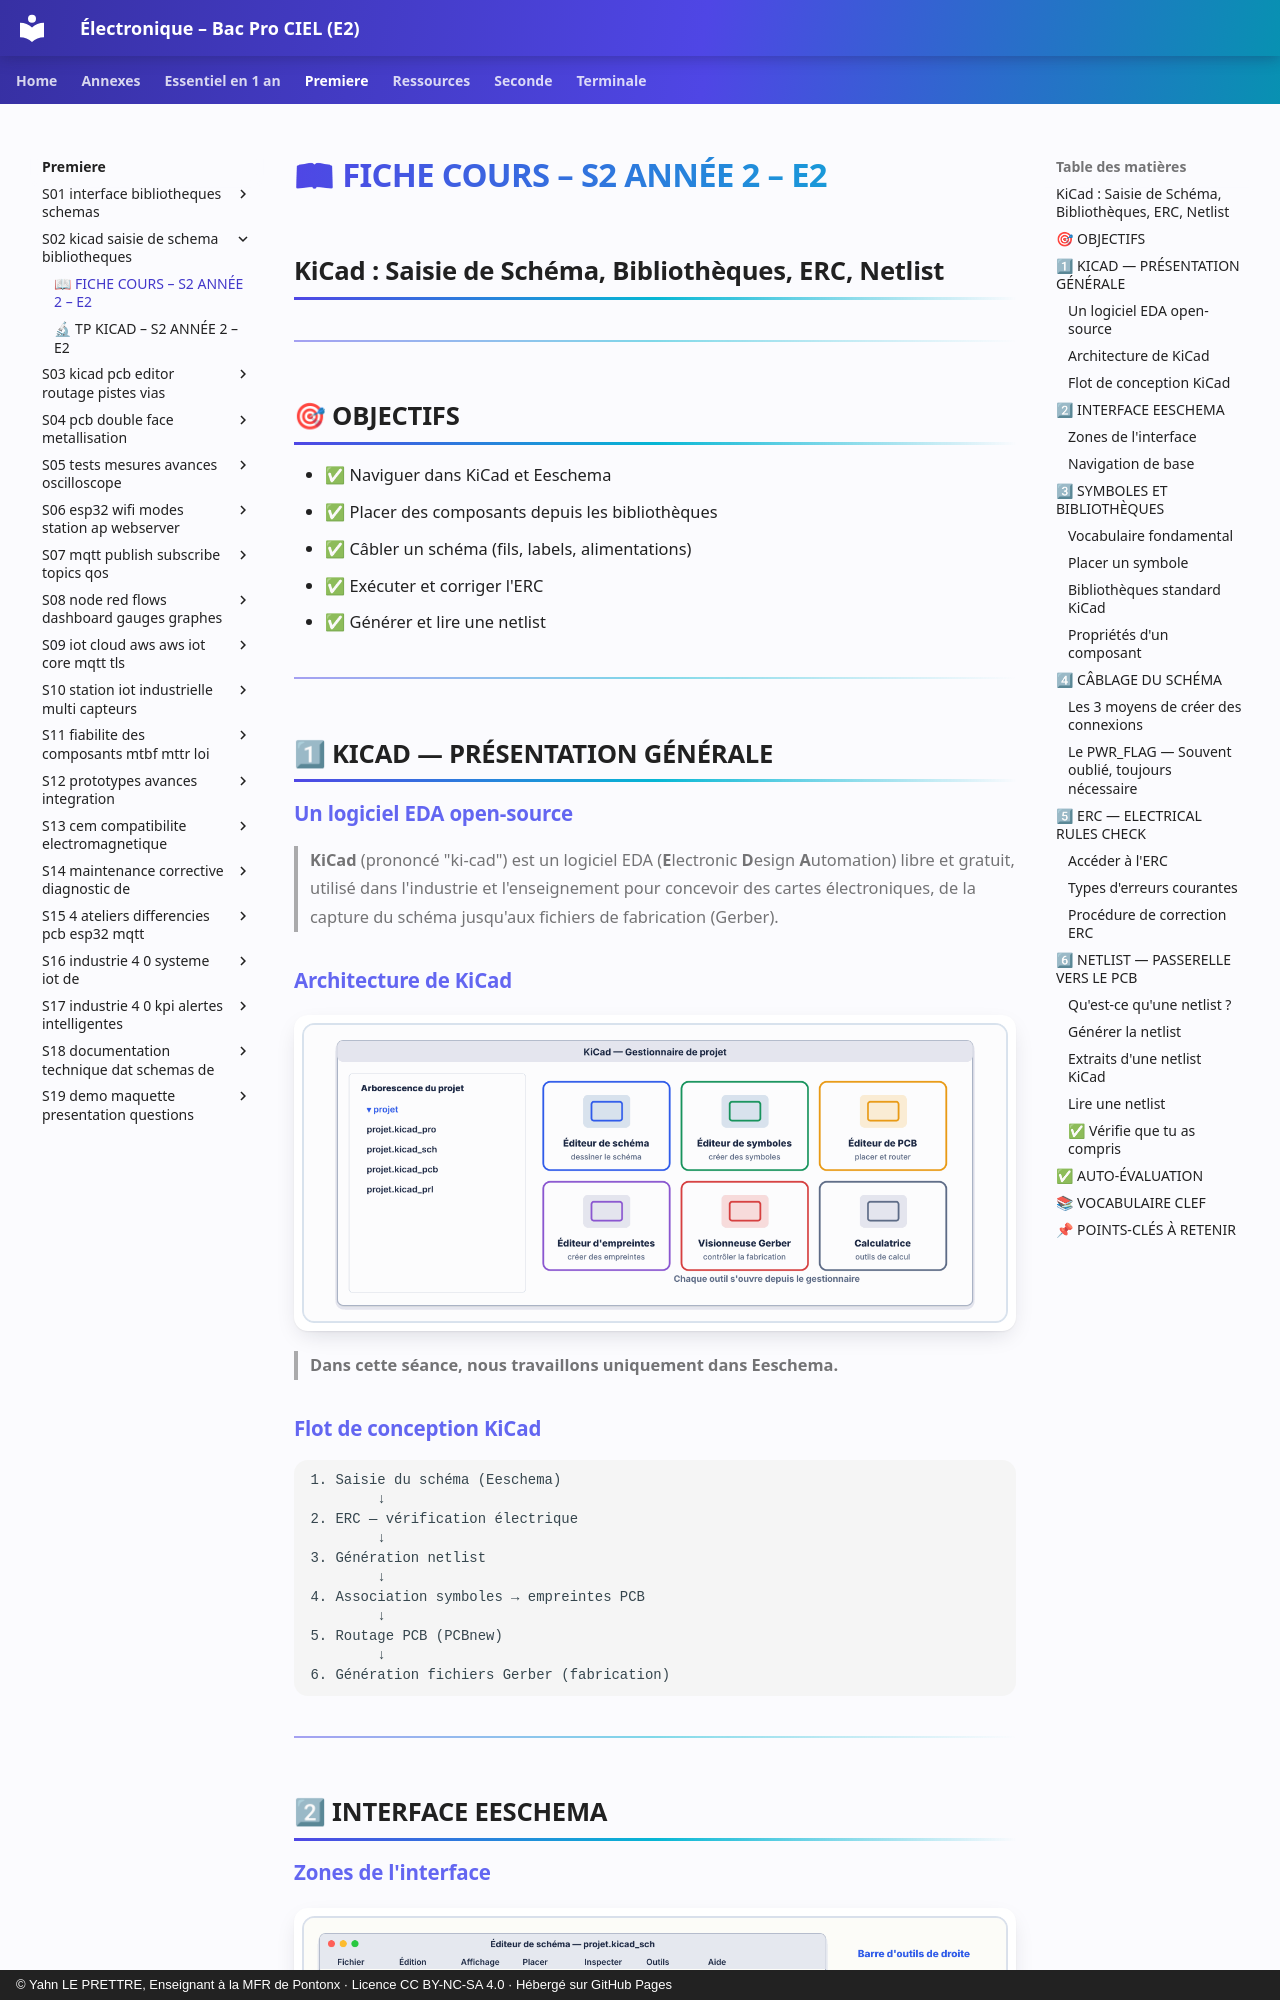

repository: YahnLP/ressources-pedagogiques · page: premiere/S02-kicad-saisie-de-schema-bibliotheques/01-cours/index.html · generator: mkdocs · copyright: © Yahn LE PRETTRE, Enseignant à la MFR de Pontonx · Licence CC BY-NC-SA 4.0 · Hébergé sur GitHub Pages

# 📖 FICHE COURS – S2 ANNÉE 2 – E2
## KiCad : Saisie de Schéma, Bibliothèques, ERC, Netlist

---

## 🎯 OBJECTIFS

- ✅ Naviguer dans KiCad et Eeschema
- ✅ Placer des composants depuis les bibliothèques
- ✅ Câbler un schéma (fils, labels, alimentations)
- ✅ Exécuter et corriger l'ERC
- ✅ Générer et lire une netlist

---

## 1⃣ KICAD — PRÉSENTATION GÉNÉRALE

### Un logiciel EDA open-source

> **KiCad** (prononcé "ki-cad") est un logiciel EDA (**E**lectronic **D**esign **A**utomation) libre et gratuit, utilisé dans l'industrie et l'enseignement pour concevoir des cartes électroniques, de la capture du schéma jusqu'aux fichiers de fabrication (Gerber).

### Architecture de KiCad

![Gestionnaire de projet KiCad](images/kicad-fenetre-principale.png)

> **Dans cette séance, nous travaillons uniquement dans Eeschema.**

### Flot de conception KiCad

```
1. Saisie du schéma (Eeschema)
        ↓
2. ERC — vérification électrique
        ↓
3. Génération netlist
        ↓
4. Association symboles → empreintes PCB
        ↓
5. Routage PCB (PCBnew)
        ↓
6. Génération fichiers Gerber (fabrication)
```

---

## 2⃣ INTERFACE EESCHEMA

### Zones de l'interface

![Interface d'Eeschema](images/kicad-editeur-schema.png)

### Navigation de base

| **Action** | **Geste / Raccourci** |
|---|---|
| Zoom + | Molette vers l'avant |
| Zoom − | Molette vers l'arrière |
| Déplacer la vue | Clic milieu + glisser |
| Tout afficher | `Ctrl+Shift+H` |
| Annuler | `Ctrl+Z` |

> **La grille :** KiCad travaille sur une grille de **50 mil** (mil = 1/1000 de pouce ≈ 0,025 mm). Tous les composants et fils doivent être alignés sur cette grille pour que les connexions soient reconnues. Ne pas désactiver la grille.

---

## 3⃣ SYMBOLES ET BIBLIOTHÈQUES
